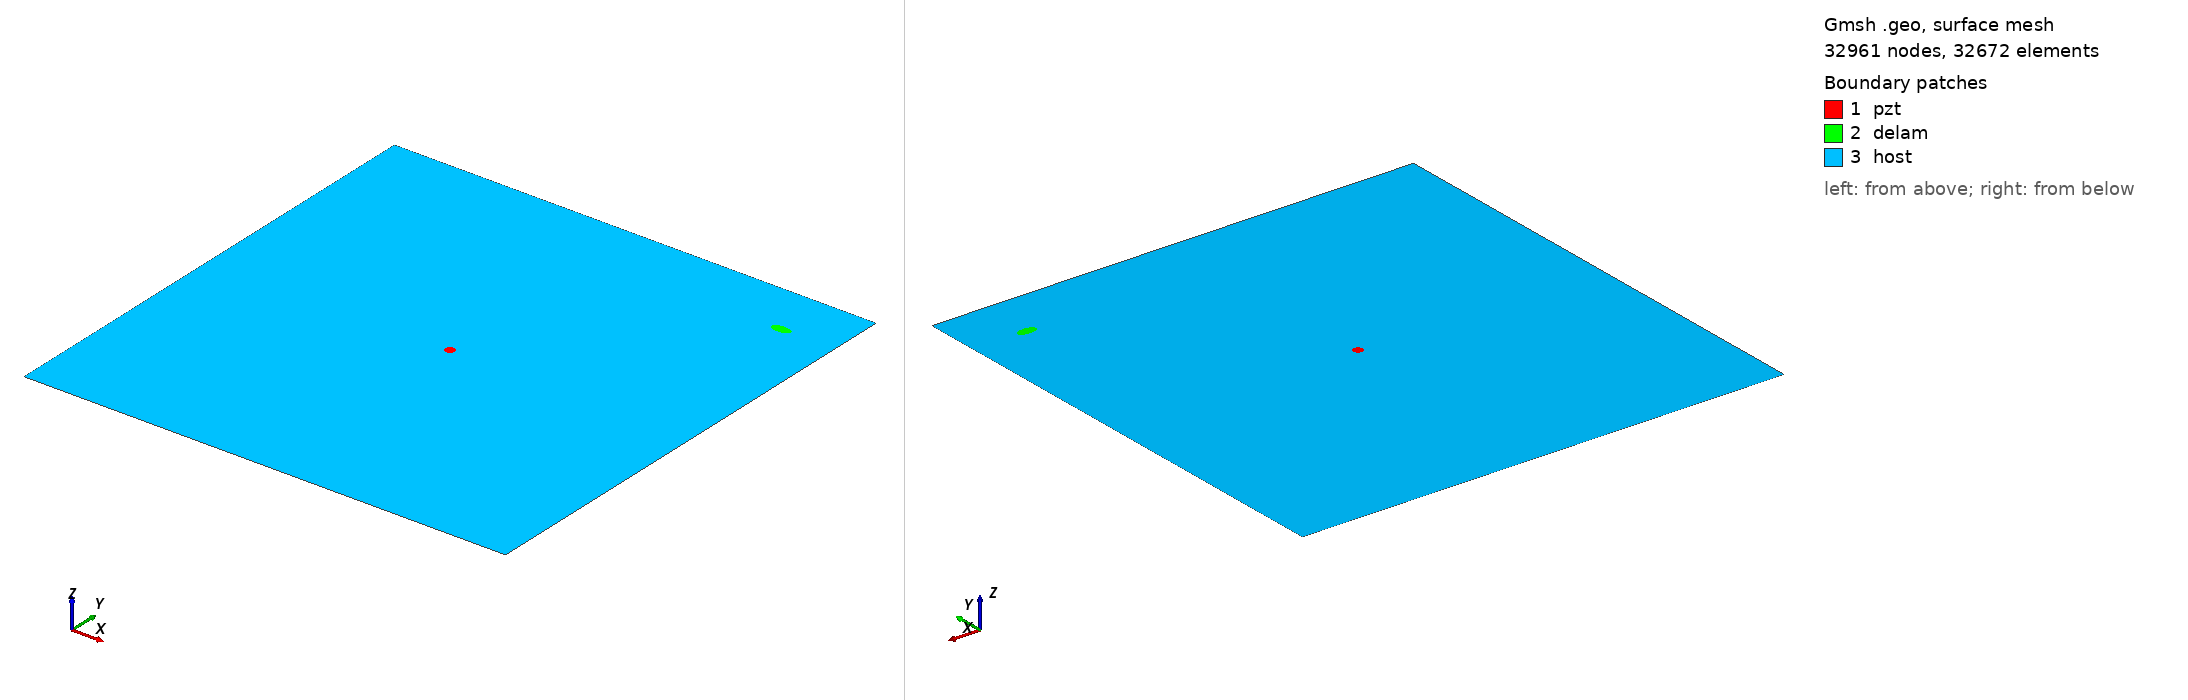

Gmsh geometry script, surface-meshed: 32961 nodes, 32672 surface elements. Boundary patches (legend numbers): 1 pzt, 2 delam, 3 host. Left view from above one corner, right view from below the opposite corner. Legend entries are the model's physical surfaces. The drawing asked Gmsh for element sizes between 1% and 20% of the model's largest extent; the script's own settings can give other sizes.

=== m2_343_delam1_position_no_89_a_10mm_b_5mm_angle_0.geo (drawn) ===
SetFactory("OpenCASCADE");
L=0.500000; 
W=0.500000; 
a=0.010000; 
b=0.005000; 
x=0.444444; 
y=0.444444; 
alpha=0.000000 *Pi; 
r=0.005000; 
xpzt=0.250000; 
ypzt=0.250000; 
//+
Point(1) = {0, 0, 0, 1.0};
//+
Point(2) = {L, 0, 0, 1.0};
//+
Point(3) = {L, W, 0, 1.0};
//+
Point(4) = {0, W, 0, 1.0};
//+
Line(1) = {1, 2};
//+
Line(2) = {2, 3};
//+
Line(3) = {3, 4};
//+
Line(4) = {4, 1};
//+
Circle(5) = {xpzt, ypzt, -0, r, 0, 2*Pi};
//+
Ellipse(6) = {x, y, -0, a, b, 0, 2*Pi};
//+
Rotate {{0, 0, 1}, {x, y, 0}, alpha} {
  Curve{6}; 
}
//+
Curve Loop(1) = {4, 1, 2, 3};
//+
Curve Loop(2) = {6};
//+
Curve Loop(3) = {5};
//+
Curve Loop(4) = {6};
//+
Curve Loop(5) = {5};
//+
Plane Surface(1) = {5};
//+
Plane Surface(2) = {4};
//+
Plane Surface(3) = {1, 2, 3};
//+
Point(9) = {xpzt, ypzt, 0, 1.0};
//+
Point{9} In Surface {1};// mesh node at centre of pzt
//+
Physical Surface("pzt") = {1};
//+
Physical Surface("delam") = {2};
//+
Physical Surface("host") = {3};

Mesh.Algorithm = 6; // Frontal
Mesh.CharacteristicLengthFactor = 0.070000;
Mesh.CharacteristicLengthMin = 0.001000;
Mesh.CharacteristicLengthMax = 0.200000;
Mesh.RecombineAll = 1; // Apply recombination algorithm
Mesh.SubdivisionAlgorithm = 1; // 1: all quadrangles
Mesh.Smoothing = 1;
